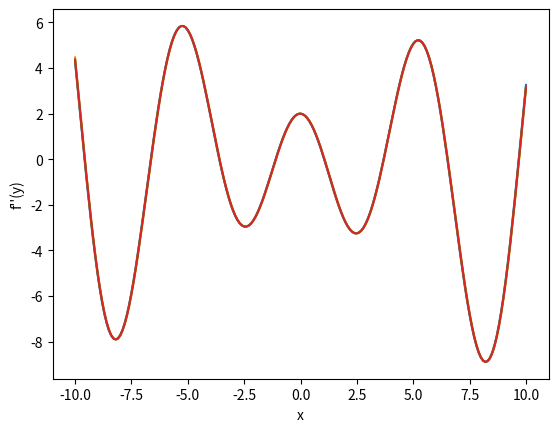
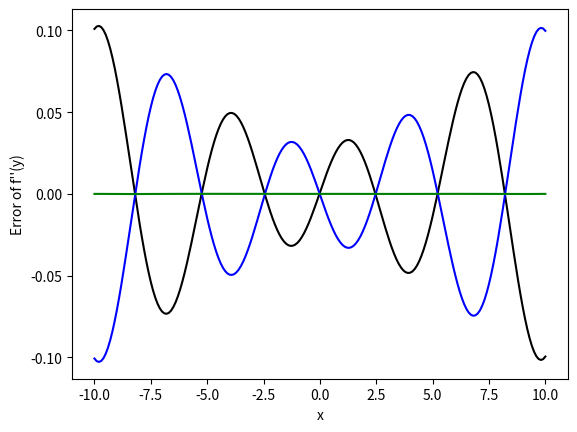

The script that saved these images, in order:
import numpy as np
import matplotlib.pyplot as plt


def f(x):
    return np.sin(x) * x - 1 / 100 * x ** 3


x_list = np.linspace(-10, 10, 201)
y_list = f(x_list)

analytical_d2_list = - np.sin(x_list) * x_list + 2 * np.cos(x_list) - 6 / 100 * x_list
h = 0.01
forward_d2_list = (f(x_list + 2 * h) - 2 * f(x_list + h) + f(x_list)) / h**2
backward_d2_list = (f(x_list) - 2 * f(x_list - h) + f(x_list - 2*h)) / h**2
central_d2_list = (f(x_list + h) - 2 * f(x_list) + f(x_list - h)) / h**2

plt.figure(1)
plt.xlabel('x')
plt.ylabel("f''(y)")
plt.plot(x_list, forward_d2_list)
plt.plot(x_list, backward_d2_list)
plt.plot(x_list, central_d2_list)
plt.plot(x_list, analytical_d2_list)
plt.show()

plt.figure(2)
plt.xlabel('x')
plt.ylabel("Error of f''(y)")
plt.plot(x_list, analytical_d2_list - forward_d2_list, 'black')
plt.plot(x_list, analytical_d2_list - backward_d2_list, 'blue')
plt.plot(x_list, analytical_d2_list - central_d2_list, 'green')
plt.show()
